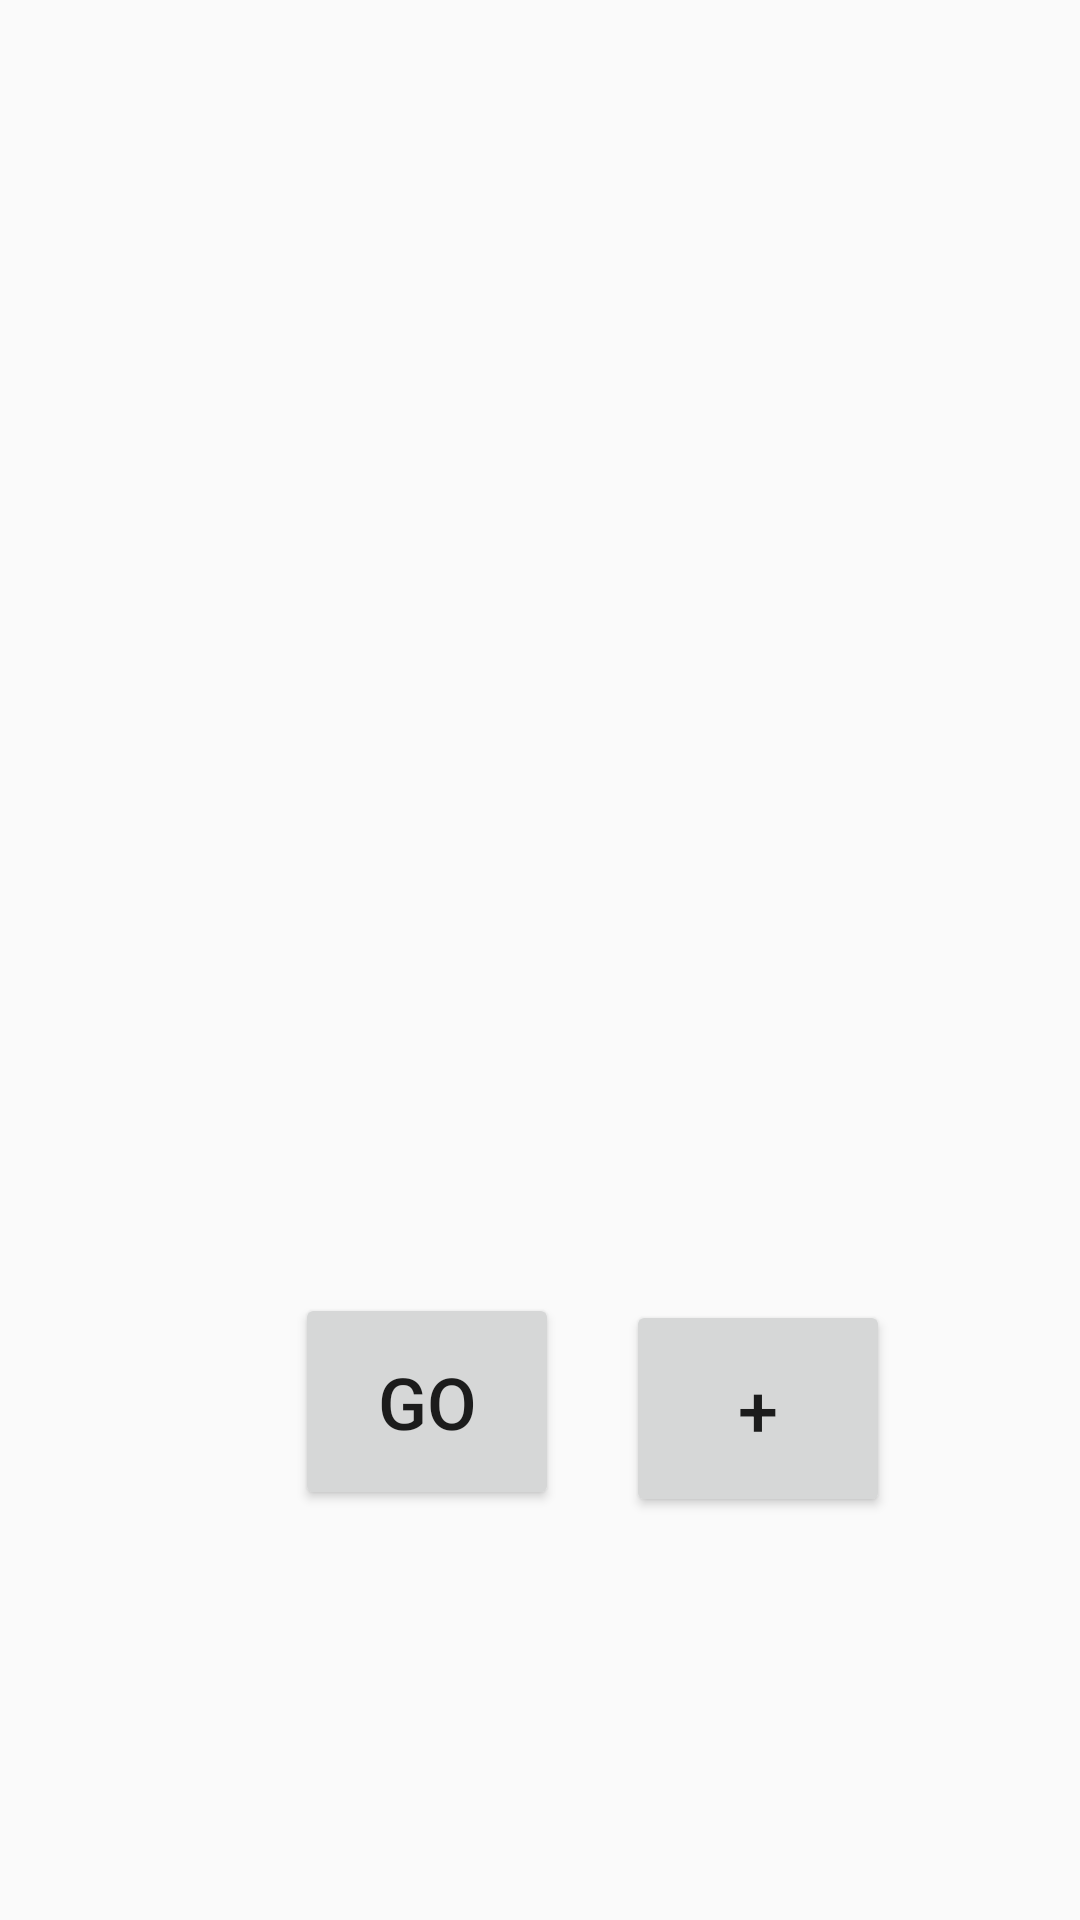

Write the Android layout XML for this screen, with the resource values it uses.
<!-- AndroidManifest.xml: application theme Theme.MotionApp -->
<!-- res/layout/activity_upload.xml -->
<?xml version="1.0" encoding="utf-8"?>
<androidx.constraintlayout.widget.ConstraintLayout xmlns:android="http://schemas.android.com/apk/res/android"
    xmlns:app="http://schemas.android.com/apk/res-auto"
    xmlns:tools="http://schemas.android.com/tools"
    android:layout_width="match_parent"
    android:layout_height="match_parent"
    tools:context=".Upload_Activity">

    <androidx.recyclerview.widget.RecyclerView
        android:id="@+id/UploadRecyclerView"
        android:layout_width="match_parent"
        android:layout_height="285dp"
        android:orientation="horizontal"
        app:layout_constraintBottom_toBottomOf="parent"
        app:layout_constraintTop_toTopOf="parent"
        app:layout_constraintVertical_bias="0.0"
        tools:layout_editor_absoluteX="0dp" />

    <Button
        android:id="@+id/GoMatchBtn"
        android:layout_width="wrap_content"
        android:layout_height="wrap_content"
        android:padding="20dp"
        android:text="Go"
        android:textSize="24dp"
        app:layout_constraintBottom_toBottomOf="parent"
        app:layout_constraintEnd_toEndOf="parent"
        app:layout_constraintHorizontal_bias="0.361"
        app:layout_constraintStart_toStartOf="parent"
        app:layout_constraintTop_toBottomOf="@+id/UploadRecyclerView"
        app:layout_constraintVertical_bias="0.517" />

    <Button
        android:id="@+id/UploadVideoBtn"
        android:layout_width="wrap_content"
        android:layout_height="wrap_content"
        android:text="+"
        android:textSize="24dp"
        android:padding="20dp"
        app:layout_constraintBottom_toBottomOf="parent"
        app:layout_constraintEnd_toEndOf="parent"
        app:layout_constraintHorizontal_bias="0.26"
        app:layout_constraintStart_toEndOf="@+id/GoMatchBtn"
        app:layout_constraintTop_toBottomOf="@+id/UploadRecyclerView"
        app:layout_constraintVertical_bias="0.525" />


</androidx.constraintlayout.widget.ConstraintLayout>
<!-- resources referenced by this layout -->
<resources>
  <style name="Theme.MotionApp" parent="Theme.MaterialComponents.DayNight.NoActionBar.Bridge">
          
          <item name="colorPrimary">@color/purple_500</item>
          <item name="colorPrimaryVariant">@color/purple_700</item>
          <item name="colorOnPrimary">@color/white</item>
          
          <item name="colorSecondary">@color/teal_200</item>
          <item name="colorSecondaryVariant">@color/teal_700</item>
          <item name="colorOnSecondary">@color/black</item>
          
          <item name="android:statusBarColor" tools:targetApi="l">?attr/colorPrimaryVariant</item>
          
      </style>
  <color name="purple_500">#FF6200EE</color>
  <color name="purple_700">#FF3700B3</color>
  <color name="white">#FFFFFFFF</color>
  <color name="teal_200">#FF03DAC5</color>
  <color name="teal_700">#FF018786</color>
  <color name="black">#FF000000</color>
</resources>
